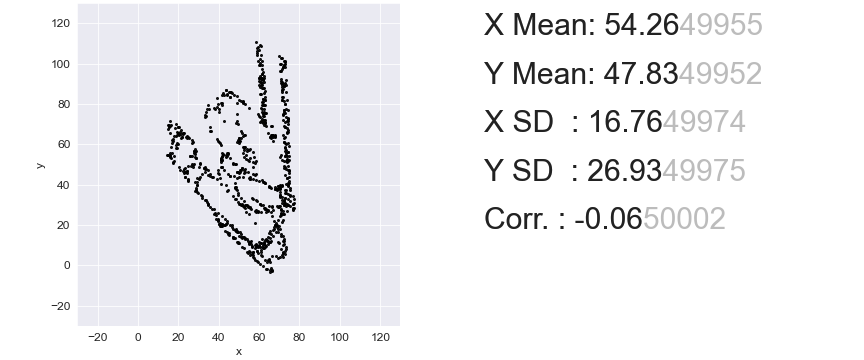

Source data for this figure (header and first rows):
, x, y
0, 15.81, 54.21
1, 58.53, 10.61
2, 35.45, 45.11
3, 48.78, 17.9
4, 49.66, 10.98
5, 49.14, 43.54
6, 15.52, 68.79
7, 69.09, 38
8, 73.02, 68.5
9, 74.16, 72.64
10, 71.52, 21.74
11, 42, 55.28
12, 47.88, 38.72
13, 61.41, 92.15
14, 58.4, 27.35
15, 57.22, 53.78
16, 70.56, 24.54
17, 62.94, 9.11
18, 41.2, 51.37
19, 24.56, 42.59
20, 73.81, 30.33
21, 61.44, 87.96
22, 46.91, 34.26
23, 18.12, 68.03
24, 62.05, -0.5172
25, 58.87, 104.4
26, 76.9, 30.35
27, 45.69, 83.58
28, 71.16, 86.03
29, 15.65, 65.84
30, 73.67, 26.89
31, 64.71, 15.88
32, 37.36, 43.57
33, 54.35, 28.96
34, 61.26, 94.8
35, 60.06, 91.33
36, 63, 81.82
37, 39.91, 20.72
38, 19.06, 70.15
39, 61.3, 90.18
40, 62.56, 69.47
41, 72.69, 98.28
42, 55.78, 27.81
43, 50.36, 61.52
44, 39.96, 76.02
45, 65.63, 11.6
46, 43.43, 54.56
47, 60.09, 10.13
48, 22.35, 65.67
49, 28.24, 53.47
50, 66.26, 4.507
51, 71.4, 87.07
52, 65.28, 63.72
53, 50.18, 82.13
54, 49.38, 34.85
55, 56.77, 56.07
56, 51.82, 64.3
57, 62.13, 92.37
58, 55.38, 42.89
59, 47.06, 14.2
... 790 more rows
